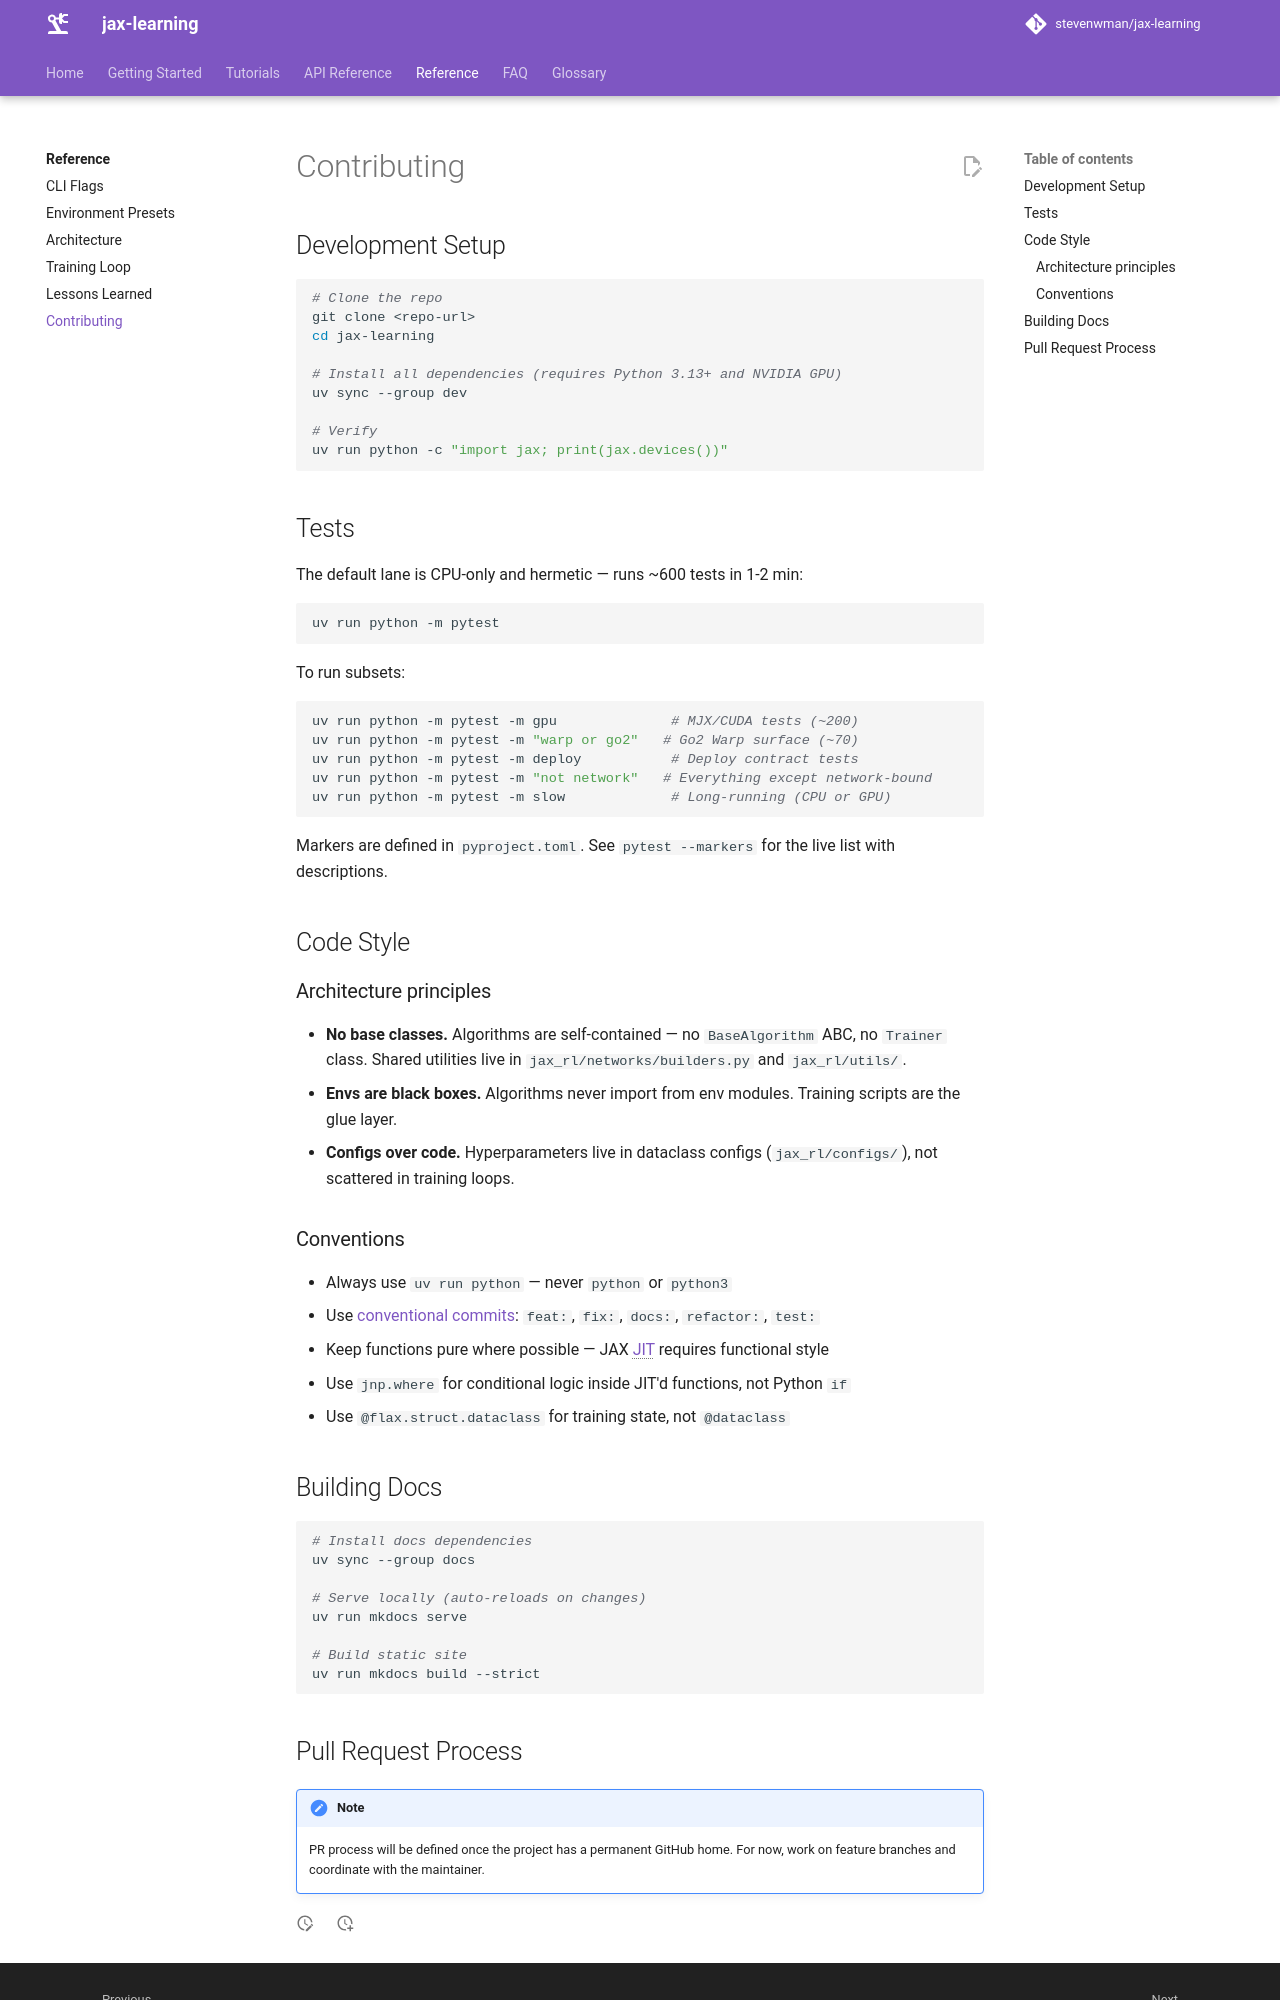

repository: stevenwman/jax-learning · page: contributing/index.html · generator: mkdocs

# Contributing

## Development Setup

```bash
# Clone the repo
git clone <repo-url>
cd jax-learning

# Install all dependencies (requires Python 3.13+ and NVIDIA GPU)
uv sync --group dev

# Verify
uv run python -c "import jax; print(jax.devices())"
```

## Tests

The default lane is CPU-only and hermetic — runs ~600 tests in 1-2 min:

```bash
uv run python -m pytest
```

To run subsets:

```bash
uv run python -m pytest -m gpu              # MJX/CUDA tests (~200)
uv run python -m pytest -m "warp or go2"   # Go2 Warp surface (~70)
uv run python -m pytest -m deploy           # Deploy contract tests
uv run python -m pytest -m "not network"   # Everything except network-bound
uv run python -m pytest -m slow             # Long-running (CPU or GPU)
```

Markers are defined in `pyproject.toml`. See `pytest --markers` for
the live list with descriptions.

## Code Style

### Architecture principles

- **No base classes.** Algorithms are self-contained — no `BaseAlgorithm` ABC, no `Trainer` class. Shared utilities live in `jax_rl/networks/builders.py` and `jax_rl/utils/`.
- **Envs are black boxes.** Algorithms never import from env modules. Training scripts are the glue layer.
- **Configs over code.** Hyperparameters live in dataclass configs (`jax_rl/configs/`), not scattered in training loops.

### Conventions

- Always use `uv run python` — never `python` or `python3`
- Use [conventional commits](https://www.conventionalcommits.org/): `feat:`, `fix:`, `docs:`, `refactor:`, `test:`
- Keep functions pure where possible — JAX JIT requires functional style
- Use `jnp.where` for conditional logic inside JIT'd functions, not Python `if`
- Use `@flax.struct.dataclass` for training state, not `@dataclass`

## Building Docs

```bash
# Install docs dependencies
uv sync --group docs

# Serve locally (auto-reloads on changes)
uv run mkdocs serve

# Build static site
uv run mkdocs build --strict
```
